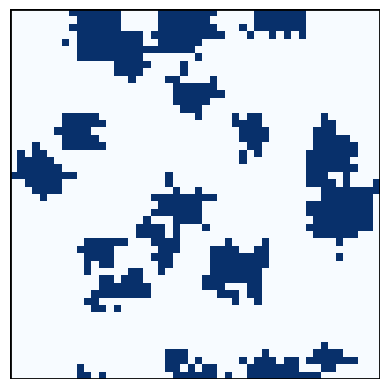

Here is the Python script that generated this plot: (Note: this script raises an exception after producing the figure.)
import networkx as nx
import random
import numpy as np
import json
import matplotlib.pyplot as plt

def init_graph(L):
    # 生成规模为 L*L 的方格网络
    G = nx.grid_2d_graph(L, L, periodic=True)

    # 将节点重新映射为整数
    new_mapping = {}
    for i in G.nodes:
        new_mapping[i] = i[0] * L + i[1]
    graph = nx.relabel_nodes(G, new_mapping)

    # 为每个节点随机分配一个策略
    for node in graph.nodes:
        if random.random() < 0.5:
            graph.nodes[node]["strategy"] = 1  # 合作，公平
        else:
            graph.nodes[node]["strategy"] = 0  # 背叛，腐败
    return graph


# 得到每一轮中以node为中心的平均收益
def get_payoffcenter(G_game, strategies):
    payoffcenter = {}
    for node in G_game.nodes():
        neighbors = list(G_game.neighbors(node))
        Nc = strategies[node]
        for neighbor in neighbors:
            Nc += strategies[neighbor]
        result = (Nc * r) / (len(neighbors) + 1)
        payoffcenter[node] = result
    return payoffcenter


# 得到博弈层的节点收益
def get_gamepayoff(G_game, game_strategies, refer_strategies, payoffcenter):
    gamepayoff_dictionary = {}

    for node in G_game.nodes():
        payoff = 0

        if refer_strategies[node] == 1:  # 公平裁判
            payoff = payoffcenter[node] - game_strategies[node] - alpha * (payoffcenter[node]) * (
                        1 - game_strategies[node])

        elif refer_strategies[node] == 0:  # 腐败裁判
            payoff = payoffcenter[node] - game_strategies[node] - beta * (1 - game_strategies[node])

        # 遍历node的邻居，计算总收益
        neighbors = list(G_game.neighbors(node))
        for neighbor in neighbors:
            if refer_strategies[neighbor] == 1:
                payoff += payoffcenter[neighbor] - game_strategies[node] - alpha * (payoffcenter[neighbor]) * (
                            1 - game_strategies[node])
            elif refer_strategies[neighbor] == 0:
                payoff += payoffcenter[neighbor] - game_strategies[node] - beta * (1 - game_strategies[node])

        # 将收益储存到字典中
        gamepayoff_dictionary[node] = payoff
    return gamepayoff_dictionary


# 得到裁判层的收益
def get_referpayoff(G_refer, game_strategies, payoffcenter):
    referpayoff_dictionary = {}

    for node in G_refer.nodes():
        payoff = 0
        Nc = 1 - game_strategies[node]
        neighbors = list(G_refer.neighbors(node))
        for neighbor in neighbors:
            Nc += (1 - game_strategies[neighbor])

        if refer_strategies[node] == 1:
            payoff = k  # 公平裁判获得监管费k
        else:
            payoff = beta * Nc  # 腐败裁判获取贿赂

        # 将裁判node收益存储到字典中
        referpayoff_dictionary[node] = payoff
    return referpayoff_dictionary


# 费米函数
def Fermi_function(x, y):
    return 1 / (1 + np.exp((x - y) / K))


# 计算合作者频率(公平裁判比例)
def calculate_cooperator_rate(G, strategies):
    c = sum(1 for value in strategies.values() if value == 1)
    return c / len(G.nodes)

# 生成快照
def save_snapshot1(strategies):
    # 自定义颜色映射
    # cmap_custom = plt.cm.colors.ListedColormap(['#CCE5FF', '#FFFF88'])
    result = []
    for i in range(L):
        temp = []
        for j in range(L):
            temp.append(strategies[i * L + j])
        result.append(temp)

    fig, ax = plt.subplots()
    #ax.imshow(result, cmap=cmap_custom, extent=(-0.5, L-0.5, -0.5, L-0.5))
    ax.imshow(result, cmap=plt.cm.Blues, extent=(-0.5, L - 0.5, -0.5, L - 0.5))
    ax.axis('off')

    # 添加外部边框
    ax.add_patch(plt.Rectangle((-0.5, -0.5), L, L, edgecolor='black', facecolor='none', lw=2))

    plt.savefig(f".//saves//snapshots//game_snapshot{iteration}.pdf")
    plt.close(fig)

# 生成快照
def save_snapshot2(strategies):
    # 自定义颜色映射
    # cmap_custom = plt.cm.colors.ListedColormap(['#CDEB8B', '#FFCCCC'])
    result = []
    for i in range(L):
        temp = []
        for j in range(L):
            temp.append(strategies[i * L + j])
        result.append(temp)

    fig, ax = plt.subplots()
    #ax.imshow(result, cmap=cmap_custom, extent=(-0.5, L-0.5, -0.5, L-0.5))
    ax.imshow(result, cmap=plt.cm.Reds, extent=(-0.5, L - 0.5, -0.5, L - 0.5))
    ax.axis('off')

    # 添加外部边框
    ax.add_patch(plt.Rectangle((-0.5, -0.5), L, L, edgecolor='black', facecolor='none', lw=2))

    plt.savefig(f".//saves//snapshots//refer_snapshot{iteration}.pdf")
    plt.close(fig)


L = 50
k = 0.5
alpha = 0.1
beta = 0.2
r = 3.4
K = 0.1
iterations = 1000
snapshot_steps = [20, 50, 100, 1000]

G_refer = init_graph(L)
G_game = init_graph(L)

cooperator_rates = []
refer_rates = []

game_strategies = nx.get_node_attributes(G_game, 'strategy')
refer_strategies = nx.get_node_attributes(G_refer, 'strategy')

average_gamedict = {}
average_referdict = {}

# 存储上一轮中节点的策略
gamelast_strategies = game_strategies.copy()
referlast_strategies = refer_strategies.copy()

for iteration in range(iterations + 1):

    payoffcenter = get_payoffcenter(G_game, game_strategies)

    # 获得节点收益
    gamepayoff_dict = get_gamepayoff(G_game, game_strategies, refer_strategies, payoffcenter)
    average_gamepayoff = sum(gamepayoff_dict.values()) / len(gamepayoff_dict)
    average_gamedict[iteration] = average_gamepayoff

    referpayoff_dict = get_referpayoff(G_refer, game_strategies, payoffcenter)
    average_referpayoff = sum(referpayoff_dict.values()) / len(referpayoff_dict)
    average_referdict[iteration] = average_referpayoff

    if iteration in snapshot_steps:
        save_snapshot1(game_strategies)
        save_snapshot2(refer_strategies)

    # 计算合作频率
    cooperator_rate = calculate_cooperator_rate(G_game, game_strategies)
    cooperator_rates.append(cooperator_rate)

    # 公平裁判比例
    refer_rate = calculate_cooperator_rate(G_refer, refer_strategies)
    refer_rates.append(refer_rate)

    # 博弈层节点的策略更新，使用费米函数
    for node_i in G_game.nodes:
        payoff_i = gamepayoff_dict[node_i]

        # 随机选择一个邻居
        neighbors = list(G_game.neighbors(node_i))
        random_neighbor = random.choice(neighbors)
        random_neighbor_payoff = gamepayoff_dict[random_neighbor]

        probability1 = Fermi_function(payoff_i, random_neighbor_payoff)

        # 策略更新
        if random.random() < probability1:
            game_strategies[node_i] = gamelast_strategies[random_neighbor]

    # 存储节点策略
    gamelast_strategies = game_strategies.copy()

    nx.set_node_attributes(G_game, game_strategies, 'strategy')

    # 裁判层节点的策略更新，使用费米函数
    for node_j in G_refer.nodes:
        payoff_j = referpayoff_dict[node_j]
        neighbors = list(G_refer.neighbors(node_j))

        # 随机选择一个邻居进行策略更新
        select_neighbor = random.choice(neighbors)
        select_neighbor_payoff = referpayoff_dict[select_neighbor]

        probability2 = Fermi_function(payoff_j, select_neighbor_payoff)

        # 策略更新
        if random.random() < probability2:
            refer_strategies[node_j] = referlast_strategies[select_neighbor]

    # 存储策略
    referlast_strategies = refer_strategies.copy()

    nx.set_node_attributes(G_refer, refer_strategies, 'strategy')

    print(
        "\r t: {:d}/{:d}, fc: {:.4f}, rc: {:.4f}, gamepayoff: {:.4f}, referpayoff: {:.4f}".format(iteration, iterations,
                                                                                                  cooperator_rate,
                                                                                                  refer_rate,
                                                                                                  average_gamepayoff,
                                                                                                  average_referpayoff),
        end="     ")
